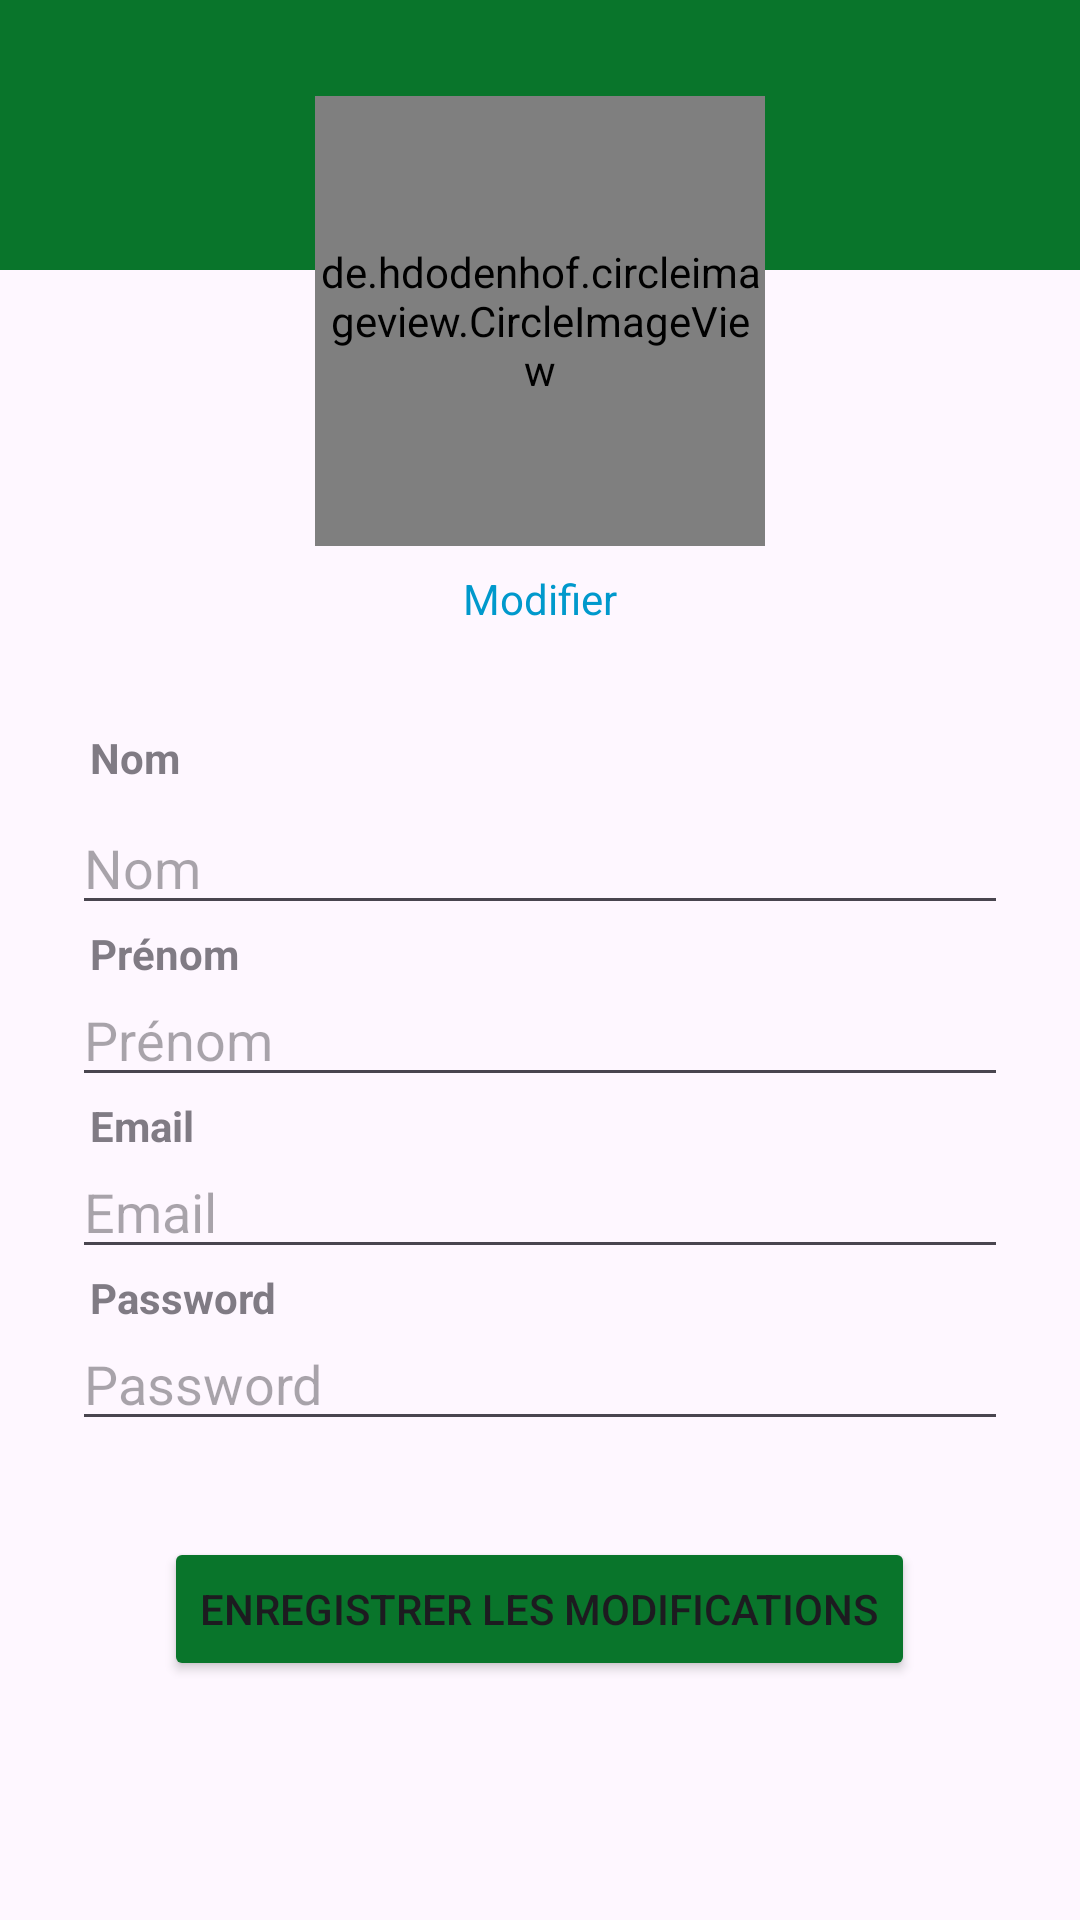

Write the Android layout XML for this screen, with the resource values it uses.
<!-- AndroidManifest.xml: application theme Theme.Taskit -->
<!-- res/layout/activity_profil.xml -->
<?xml version="1.0" encoding="utf-8"?>
<androidx.constraintlayout.widget.ConstraintLayout xmlns:android="http://schemas.android.com/apk/res/android"
    xmlns:app="http://schemas.android.com/apk/res-auto"
    xmlns:tools="http://schemas.android.com/tools"
    android:layout_width="match_parent"
    android:layout_height="match_parent"
    tools:context=".ProfilActivity">
    <RelativeLayout
        android:layout_width="match_parent"
        android:layout_height="match_parent">
        <androidx.appcompat.widget.Toolbar
            android:id="@+id/toolbar"
            android:layout_width="match_parent"
            android:layout_height="90dp"
            android:background="#09752B"
            android:theme="@style/ThemeOverlay.AppCompat.Dark.ActionBar"
            app:popupTheme="@style/ThemeOverlay.AppCompat.Light"/>

        <de.hdodenhof.circleimageview.CircleImageView
            android:id="@+id/profile_image"
            android:layout_width="150dp"
            android:layout_height="150dp"
            android:layout_centerHorizontal="true"
            android:layout_marginTop="32dp"
            android:src="@drawable/avatar1"
            tools:ignore="MissingClass" />
        <TextView
            android:id="@+id/editphoto"
            android:layout_width="wrap_content"
            android:layout_height="wrap_content"
            android:text="Modifier"
            android:textColor="@android:color/holo_blue_dark"
            android:layout_below="@id/profile_image"
            android:layout_centerHorizontal="true"
            android:layout_marginTop="8dp" />
        <TextView
            android:id="@+id/espace"
            android:layout_width="wrap_content"
            android:layout_height="wrap_content"
            android:text=""
            android:textColor="@android:color/holo_blue_dark"
            android:layout_below="@id/editphoto"
            android:layout_centerHorizontal="true"
            android:layout_marginTop="15dp" />
        <TextView
            android:id="@+id/textViewNom"
            android:layout_width="wrap_content"
            android:layout_height="wrap_content"
            android:text="Nom"
            android:layout_below="@id/espace"
            android:alpha="0.7"
            android:layout_marginStart="30dp"
            android:textStyle="bold"/>

        <EditText
            android:id="@+id/Nom"
            android:layout_width="match_parent"
            android:layout_height="wrap_content"
            android:layout_below="@id/espace"
            android:layout_marginStart="24dp"
            android:layout_marginTop="24dp"
            android:layout_marginEnd="24dp"
            android:hint="Nom"
            android:inputType="textPersonName" />
        <TextView
            android:id="@+id/textViewPrenom"
            android:layout_width="wrap_content"
            android:layout_height="wrap_content"
            android:text="Prénom"
            android:layout_below="@id/Nom"
            android:alpha="0.7"
            android:layout_marginStart="30dp"
            android:textStyle="bold"/>

        <EditText
            android:id="@+id/Prenom"
            android:layout_width="match_parent"
            android:layout_height="wrap_content"
            android:layout_below="@id/Nom"
            android:layout_marginStart="24dp"
            android:layout_marginTop="16dp"
            android:layout_marginEnd="24dp"
            android:hint="Prénom"
            android:inputType="textPersonName" />
        <TextView
            android:id="@+id/textViewEmail"
            android:layout_width="wrap_content"
            android:layout_height="wrap_content"
            android:text="Email"
            android:layout_below="@id/Prenom"
            android:alpha="0.7"
            android:layout_marginStart="30dp"
            android:textStyle="bold"/>
        <EditText
            android:id="@+id/Email"
            android:layout_width="match_parent"
            android:layout_height="wrap_content"
            android:layout_below="@id/Prenom"
            android:layout_marginStart="24dp"
            android:layout_marginTop="16dp"
            android:layout_marginEnd="24dp"
            android:hint="Email"
            android:inputType="textPersonName" />
        <TextView
            android:id="@+id/textViewPassword"
            android:layout_width="wrap_content"
            android:layout_height="wrap_content"
            android:text="Password"
            android:layout_below="@id/Email"
            android:alpha="0.7"
            android:layout_marginStart="30dp"
            android:textStyle="bold"/>
        <EditText
            android:id="@+id/Password"
            android:layout_width="match_parent"
            android:layout_height="wrap_content"
            android:layout_below="@id/Email"
            android:layout_marginStart="24dp"
            android:layout_marginTop="16dp"
            android:layout_marginEnd="24dp"
            android:hint="Password"
            android:inputType="textPersonName" />
        <Button
            android:id="@+id/button_save_profil"
            android:layout_width="wrap_content"
            android:layout_height="wrap_content"
            android:layout_below="@id/Password"
            android:layout_centerHorizontal="true"
            android:backgroundTint="#09752B"
            android:layout_marginTop="32dp"
            android:text="Enregistrer les modifications" />

    </RelativeLayout>

</androidx.constraintlayout.widget.ConstraintLayout>
<!-- resources referenced by this layout -->
<resources>
  <!-- drawable avatar1: jpg bitmap (drawable, 604264 bytes) -->
  <style name="Theme.Taskit" parent="Base.Theme.Taskit" />
  <style name="Base.Theme.Taskit" parent="Theme.Material3.DayNight.NoActionBar">
          
          
      </style>
</resources>
